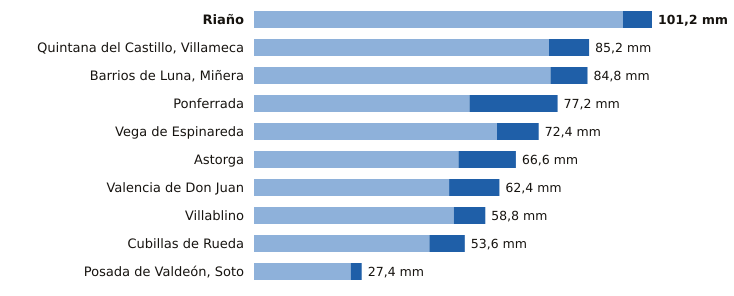

The file beside this chart, header and first rows:
estacion, provincia, indicativo, mm_6_dias_anteriores, mm_hoy, mm_7_dias, horas_de_hoy
Riaño, León, 2624C, 93.8, 7.4, 101.2, 18
Quintana del Castillo, Villameca, León, 2728B, 75.0, 10.2, 85.2, 16
Barrios de Luna, Miñera, León, 2701D, 75.4, 9.4, 84.8, 15
Ponferrada, León, 1549, 54.8, 22.4, 77.2, 18
Vega de Espinareda, León, 1561I, 61.8, 10.6, 72.4, 17
Astorga, León, 2734D, 52.0, 14.6, 66.6, 18
Valencia de Don Juan, León, 2664B, 49.6, 12.8, 62.4, 17
Villablino, León, 1541B, 50.8, 8.0, 58.8, 17
Cubillas de Rueda, León, 2626Y, 44.6, 9.0, 53.6, 15
Posada de Valdeón, Soto, León, 1178Y, 24.6, 2.8, 27.4, 18
